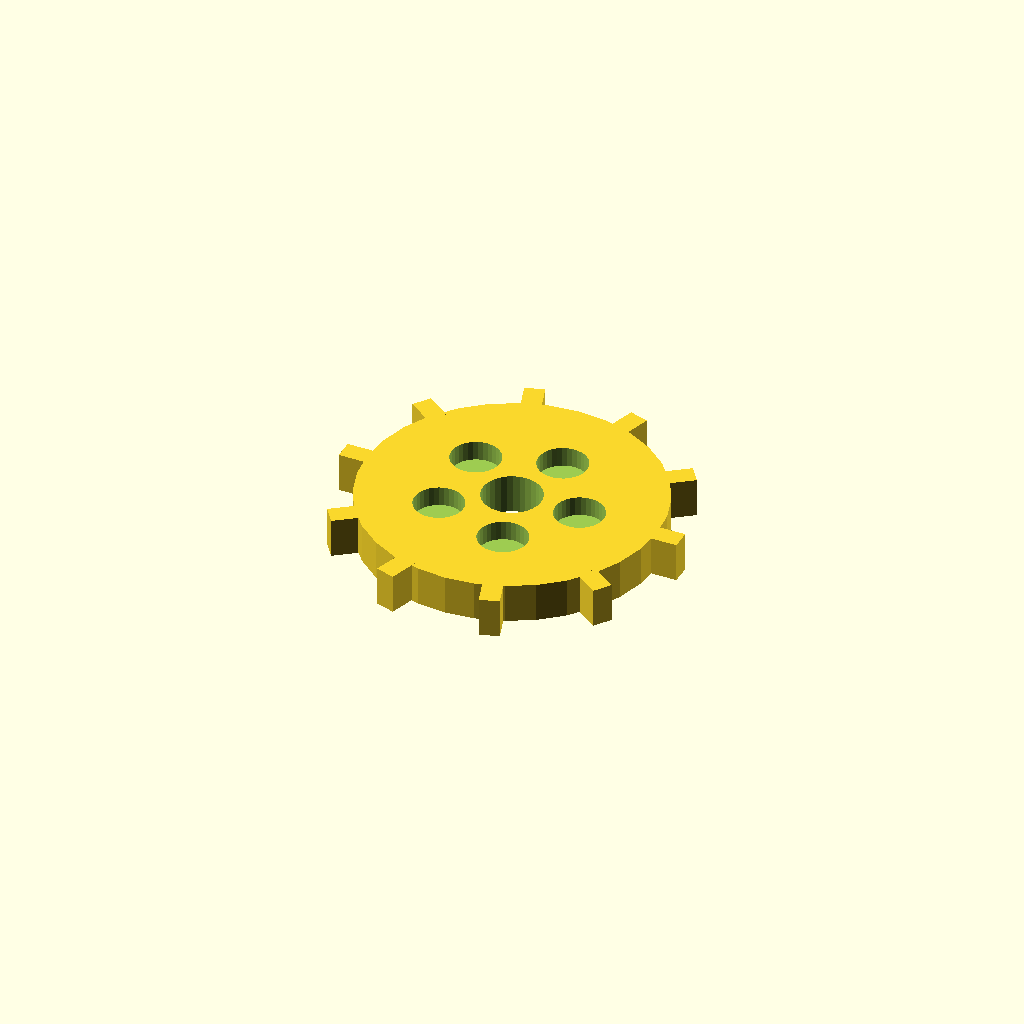
Cell 1: the model at its default parameters.
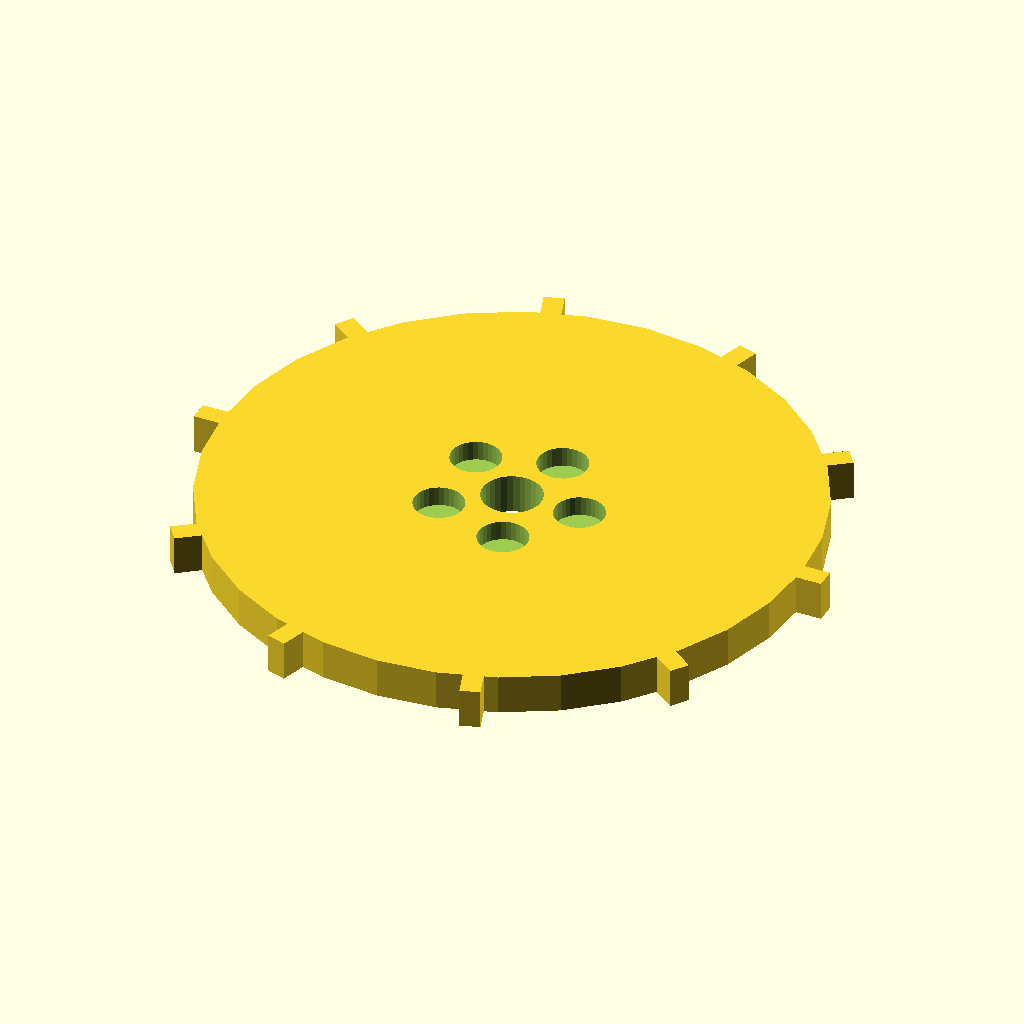
Cell 2: disc_r = 60 (everything else at default).
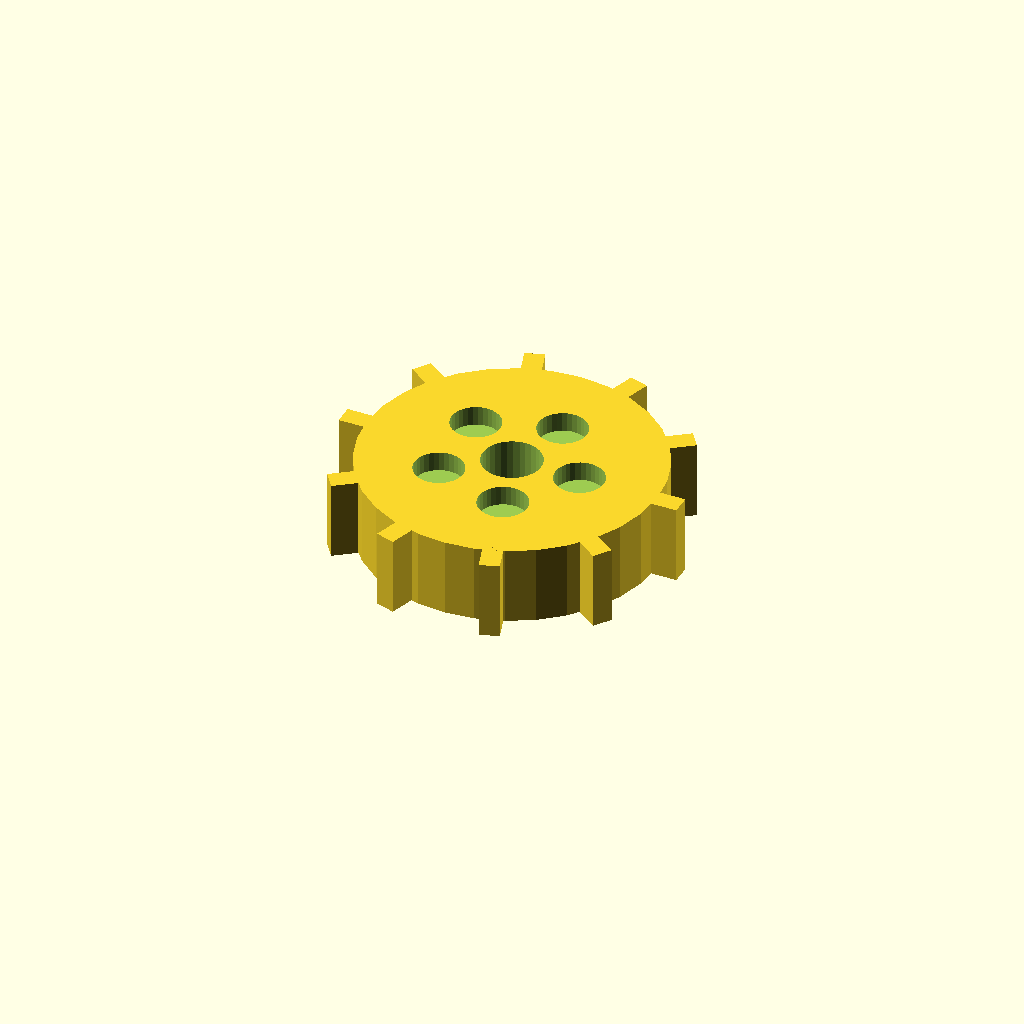
Cell 3: disc_t = 16 (everything else at default).
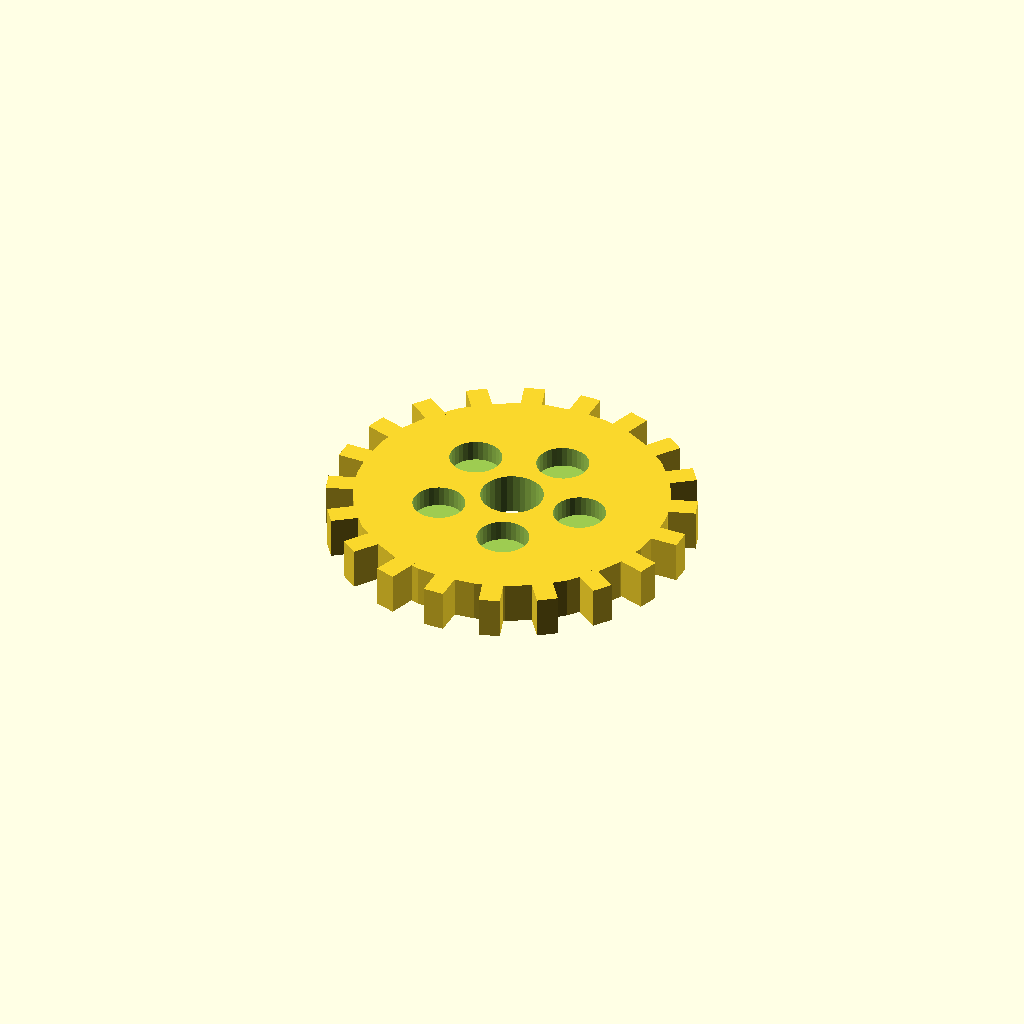
Cell 4 — n_teeth set to 20, the other parameters unchanged.
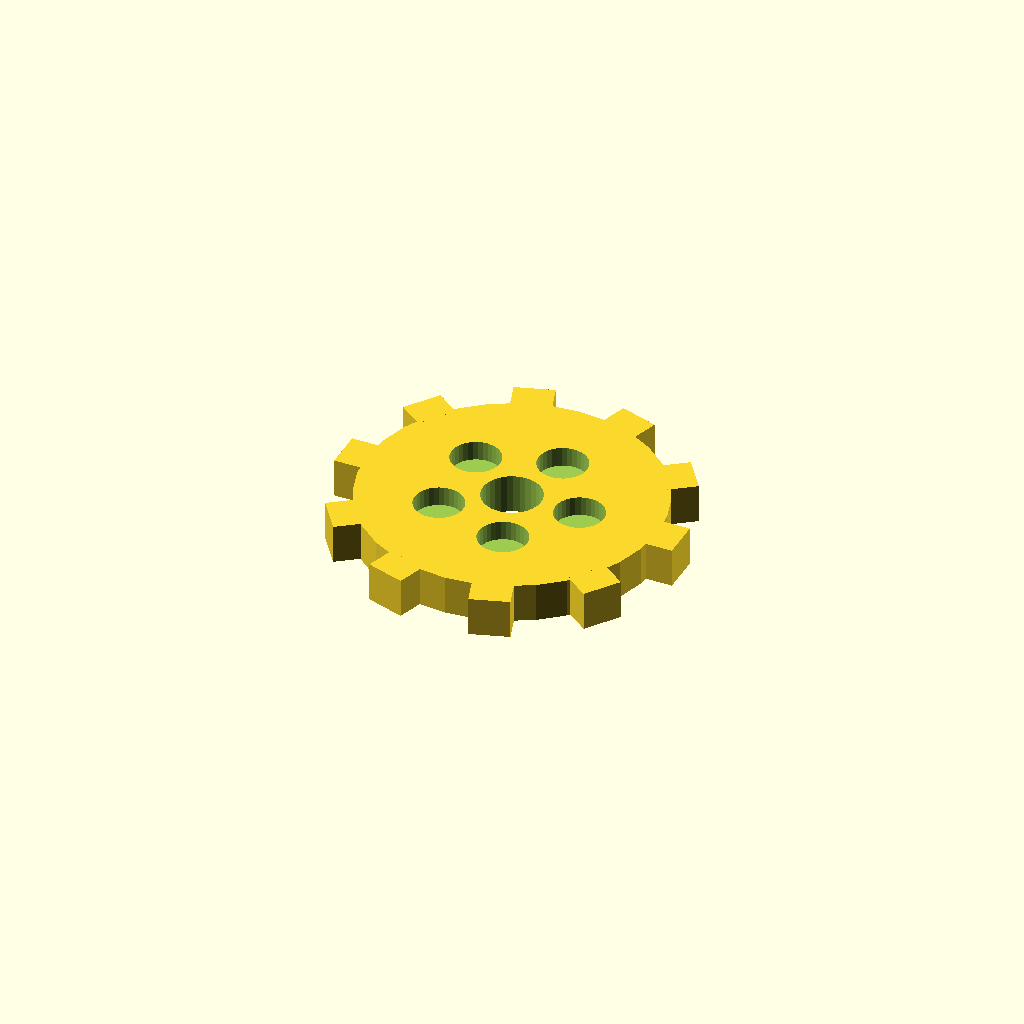
Cell 5 — tooth_w set to 8, the other parameters unchanged.
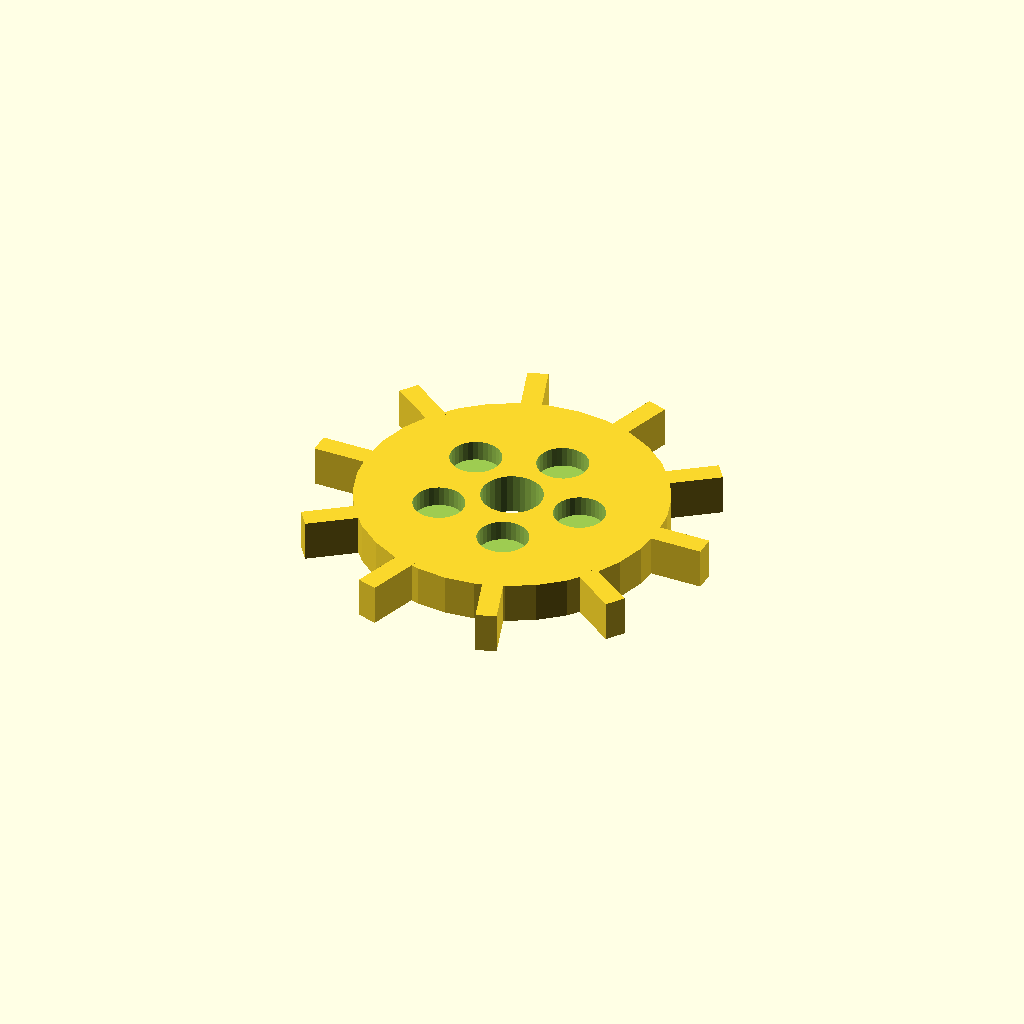
Cell 6: the same model with tooth_h = 10.
One fixed orthographic camera (rotation 55°, 0°, 25°; colour scheme Cornfield) for every cell.
The OpenSCAD source (optional_data/data/solid3/spurblank/part_0178.scad):
$fn = 32;

// ----------------------------------------------------------------------
// Spur blank: lightened gear blank
// ----------------------------------------------------------------------

// --- parameters (mm) ---
disc_r = 30;              // blank root radius
disc_t = 8;               // blank thickness
n_teeth = 10;             // stub tooth count
tooth_w = 4;              // tooth width at the root
tooth_h = 5;              // tooth height above the root
bore_r = 6;               // central bore radius
ring_r = 14;              // lightening pocket ring radius
pocket_r = 5;             // lightening pocket radius
fit_tol = 0.05;           // tolerance for press fits, mm
free_tol = 0.3;           // tolerance for clearance fits, mm

out_r = disc_r + tooth_h;  // tip radius
bbox_x = 70.0;  // measured width over the teeth
bbox_y = 67.81;  // measured depth over the teeth

difference() {
union() {
  cylinder(r = disc_r, h = disc_t);
  for (i = [0 : n_teeth - 1])
    rotate([0, 0, i * 360 / n_teeth])
      translate([disc_r - 1, -tooth_w / 2, 0])
        cube([tooth_h + 1, tooth_w, disc_t]);
}
  translate([0, 0, -1]) cylinder(r = bore_r, h = disc_t + 2);
  for (i = [0 : 5])
    rotate([0, 0, i * 72])
      translate([ring_r, 0, disc_t - 4])
        cylinder(r = pocket_r, h = 5);
}
Customizer parameters (derived from the source; name, type, default, range or options):
disc_r: number, default 30
disc_t: number, default 8
n_teeth: number, default 10
tooth_w: number, default 4
tooth_h: number, default 5
bore_r: number, default 6
ring_r: number, default 14
pocket_r: number, default 5
fit_tol: number, default 0.05
free_tol: number, default 0.3
bbox_x: number, default 70
bbox_y: number, default 67.81
